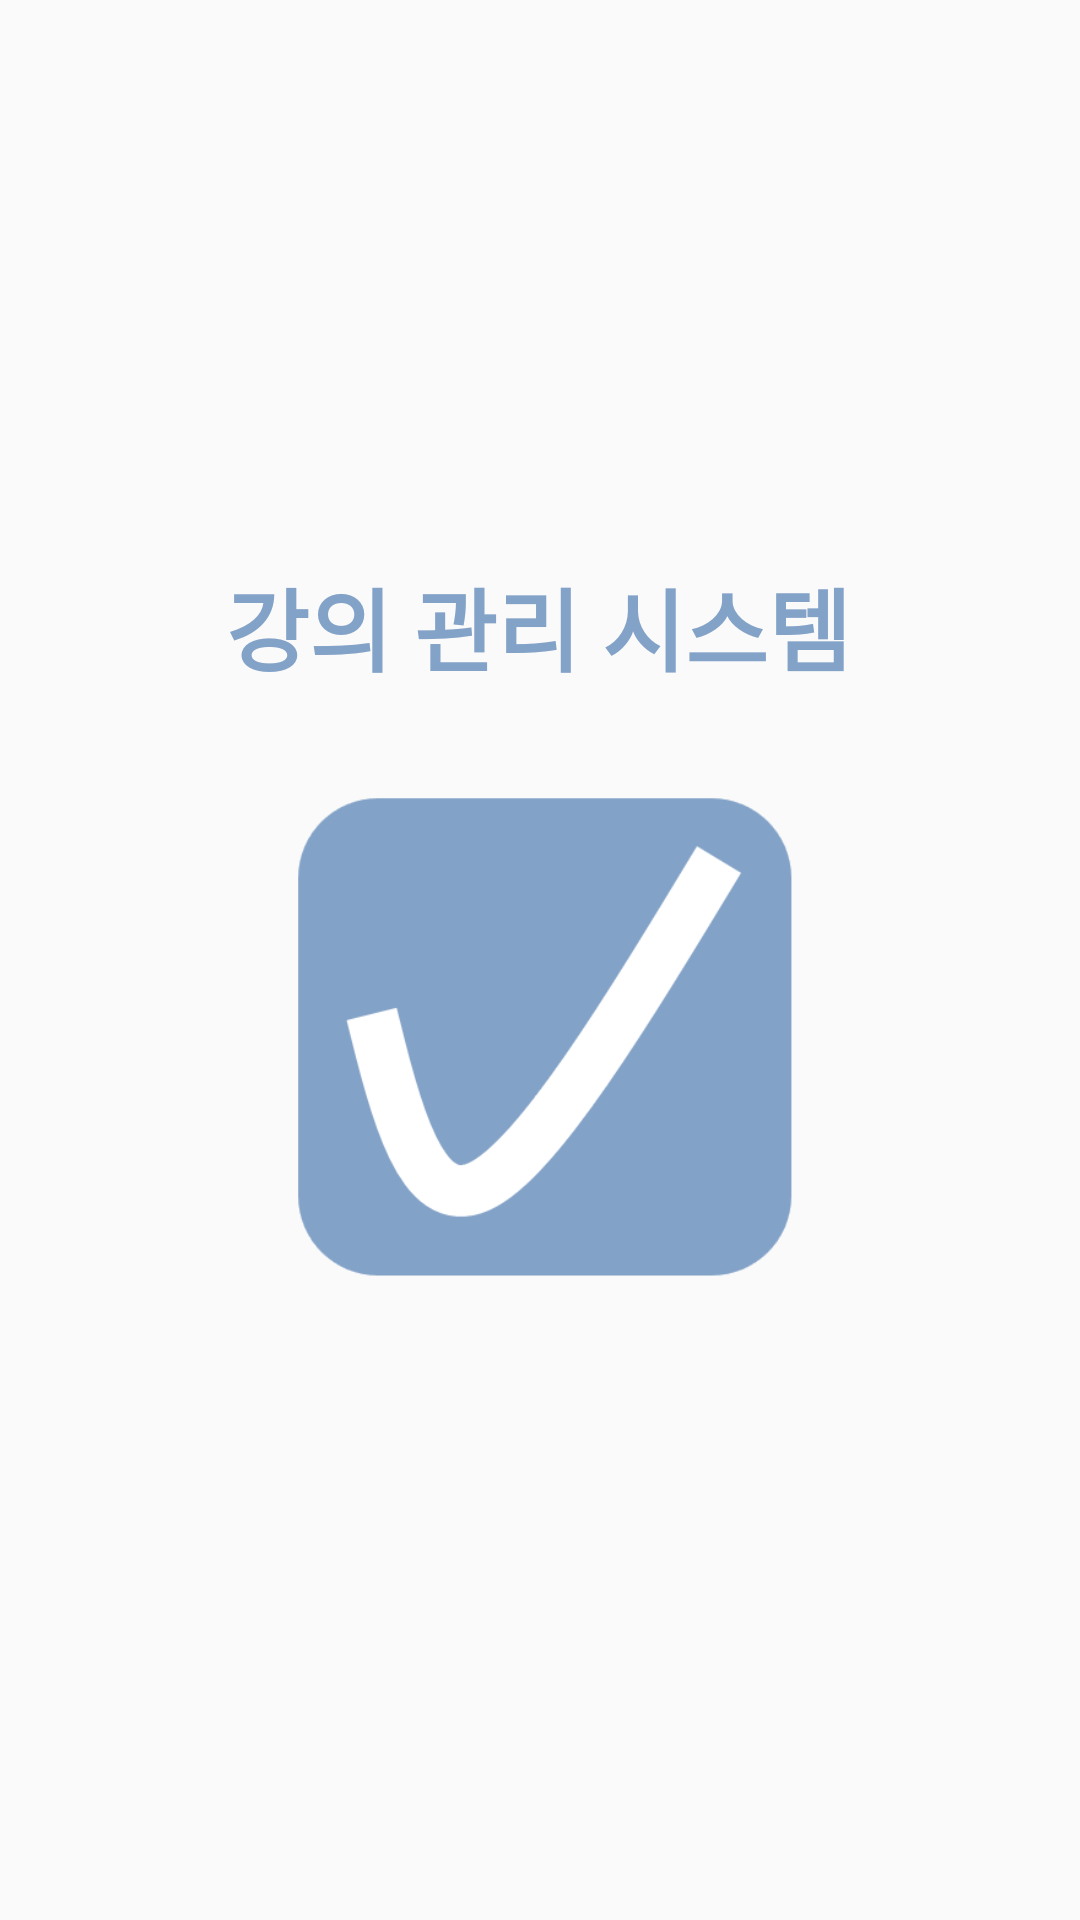

This screen was rendered from an Android layout file. Write that file and the resources it references.
<!-- AndroidManifest.xml: application theme Theme.MyApplication -->
<!-- res/layout/logo.xml -->
<?xml version="1.0" encoding="utf-8"?>
<androidx.constraintlayout.widget.ConstraintLayout xmlns:android="http://schemas.android.com/apk/res/android"
    xmlns:app="http://schemas.android.com/apk/res-auto"
    xmlns:tools="http://schemas.android.com/tools"
    android:layout_width="match_parent"
    android:layout_height="match_parent"
    tools:context=".logoActivity">

    <TextView
        android:id="@+id/textView2"
        android:layout_width="wrap_content"
        android:layout_height="wrap_content"
        android:layout_marginTop="200dp"
        android:layout_marginBottom="32dp"
        android:fontFamily="@font/nanum"
        android:text="강의 관리 시스템"
        android:textColor="@color/main_b"
        android:textSize="90px"
        android:textStyle="bold"
        app:layout_constraintBottom_toTopOf="@+id/imageView"
        app:layout_constraintEnd_toEndOf="parent"
        app:layout_constraintHorizontal_bias="0.497"
        app:layout_constraintStart_toStartOf="parent"
        app:layout_constraintTop_toTopOf="parent"
        app:layout_constraintVertical_bias="0.382" />

    <ImageView
        android:id="@+id/imageView"
        android:layout_width="173dp"
        android:layout_height="167dp"
        android:layout_marginBottom="224dp"
        android:src="@drawable/logo"
        app:layout_constraintBottom_toBottomOf="parent"
        app:layout_constraintEnd_toEndOf="parent"
        app:layout_constraintStart_toStartOf="parent"
        app:layout_constraintTop_toBottomOf="@+id/textView2" />

</androidx.constraintlayout.widget.ConstraintLayout>
<!-- resources referenced by this layout -->
<resources>
  <color name="main_b">#83A2C7</color>
  <!-- drawable logo: png bitmap (drawable, 15983 bytes) -->
  <style name="Theme.MyApplication" parent="Theme.AppCompat.Light.DarkActionBar">
          
          <item name="windowNoTitle">true</item>
          <item name="colorPrimary">@color/purple_500</item>
          <item name="colorPrimaryVariant">@color/purple_700</item>
          <item name="colorOnPrimary">@color/white</item>
          
          <item name="colorSecondary">@color/teal_200</item>
          <item name="colorSecondaryVariant">@color/teal_700</item>
          <item name="colorOnSecondary">@color/black</item>
          
          <item name="android:statusBarColor">?attr/colorPrimaryVariant</item>
          
      </style>
  <color name="purple_500">#FF6200EE</color>
  <color name="purple_700">#FF3700B3</color>
  <color name="white">#FFFFFFFF</color>#83A2C7
  <color name="teal_200">#FF03DAC5</color>
  <color name="teal_700">#FF018786</color>
  <color name="black">#FF000000</color>
</resources>
